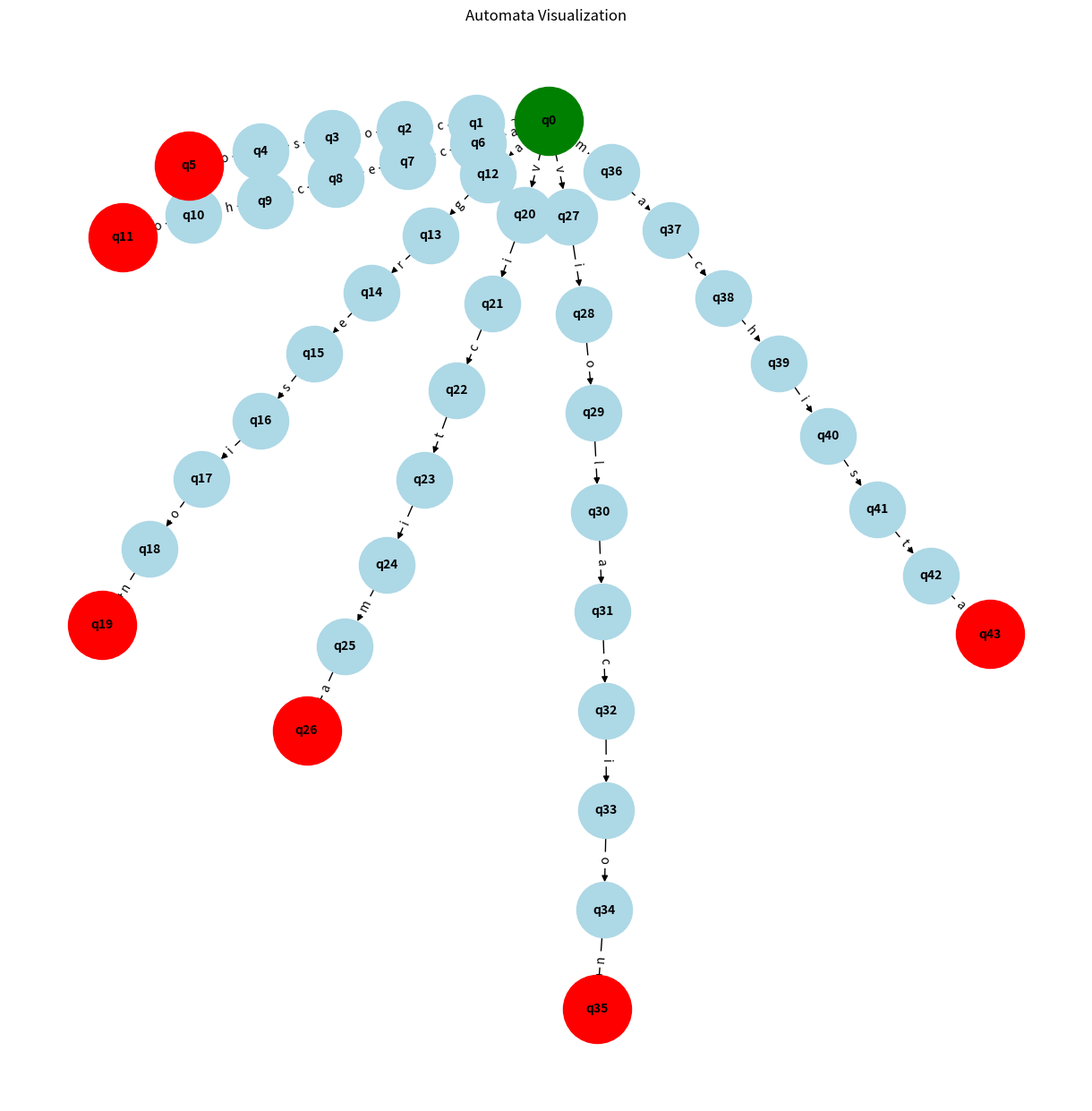
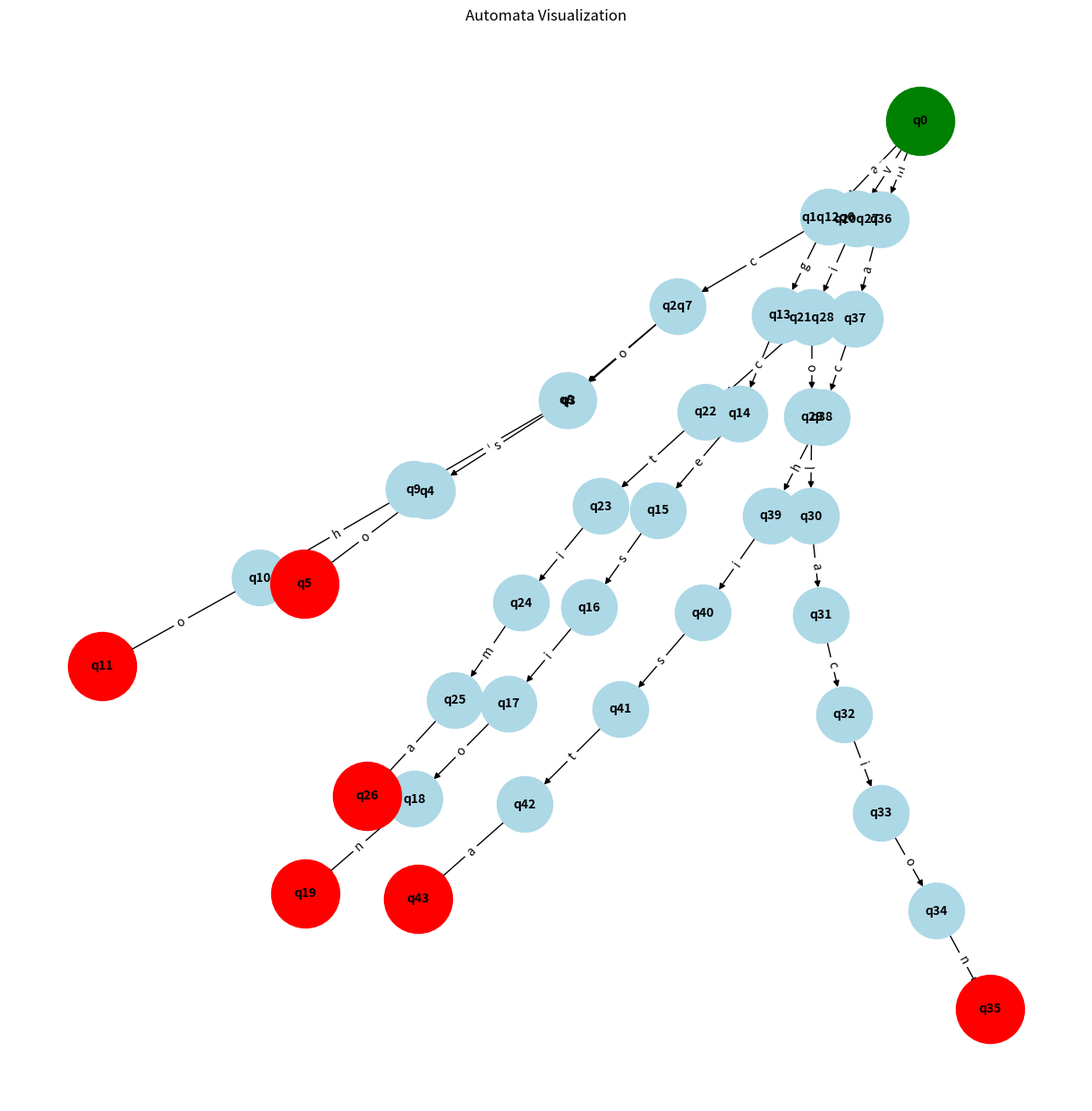

Here is the Python script that generated these plots, in order:
from collections import defaultdict, deque
import networkx as nx
import matplotlib.pyplot as plt

class Automat:
    def __init__(self):
        self.transitions = defaultdict(list)
        self.startState = 'q0'
        self.acceptStates = set()
        self.stateCount = 0

    def AddTransition(self, stateFrom, symbol, stateTo):
        self.transitions[stateFrom].append((symbol, stateTo))

    def SetFinalStates(self, state):
        self.acceptStates.add(state)

    def IsDeterministic(self):
        for state, trans in self.transitions.items():
            visitedSymbols = set()
            for symbol, _ in trans:
                if symbol in visitedSymbols:
                    return False
                visitedSymbols.add(symbol)
        return True

    def plot(self):
        # Crear un grafo dirigido con NetworkX
        G = nx.DiGraph()

        # Agregar las transiciones como aristas al grafo, excluyendo las que llevan a "-"
        for state, transitions in self.transitions.items():
            for symbol, next_state in transitions:
                if next_state != "-":  # Excluir transiciones al estado "-"
                    G.add_edge(state, next_state, label=symbol)

        # Crear una disposición visual de los nodos (estados)
        pos = nx.kamada_kawai_layout(G)  # Usamos un 'kamada_kawai_layout' para mejor disposición

        # Asegurarse de que la figura se ajusta al tamaño necesario
        plt.figure(figsize=(12, 12))  # Ajustar el tamaño de la ventana

        # Dibujar los nodos y las aristas
        nx.draw(G, pos, with_labels=True, node_size=2000, node_color="lightblue", font_size=10, font_weight="bold")
        
        # Etiquetas de las aristas (símbolos)
        edge_labels = nx.get_edge_attributes(G, 'label')
        nx.draw_networkx_edge_labels(G, pos, edge_labels=edge_labels)

        # Resaltar el estado inicial (en verde)
        nx.draw_networkx_nodes(G, pos, nodelist=[self.startState], node_color="green", node_size=3000)

        # Resaltar los estados finales (en rojo)
        nx.draw_networkx_nodes(G, pos, nodelist=list(self.acceptStates), node_color="red", node_size=3000)

        # Título del grafo
        plt.title("Automata Visualization")
        plt.subplots_adjust(left=0.1, right=0.9, top=0.9, bottom=0.1)  # Ajustar los márgenes de la ventana
        plt.show()

    def to_deterministic(self):
        if self.IsDeterministic():
            print("El autómata ya es determinista.")
            return self  # Ya es determinista

        # Obtener todos los símbolos de entrada
        symbols = set()
        for trans in self.transitions.values():
            for symbol, _ in trans:
                symbols.add(symbol)
        symbols = sorted(symbols)  # Ordenar para consistencia

        # Inicializar el DFA
        dfa = Automat()
        dfa.startState = self.startState
        dfa.transitions = defaultdict(list)

        # Mapeo de conjuntos de estados a nombres de estados en el DFA
        state_mapping = {}
        # Usaremos una cola para procesar los conjuntos de estados
        queue = deque()

        # Estado inicial del DFA es el conjunto que contiene el estado inicial del NFA
        start_set = frozenset([self.startState])
        state_mapping[start_set] = self.startState
        queue.append(start_set)

        # Determinar si el estado inicial es de aceptación
        if any(state in self.acceptStates for state in start_set):
            dfa.SetFinalStates(state_mapping[start_set])

        while queue:
            current_set = queue.popleft()
            current_state_name = state_mapping[current_set]

            for symbol in symbols:
                # Obtener el conjunto de estados al que se llega con el símbolo
                next_set = set()
                for state in current_set:
                    for trans_symbol, next_state in self.transitions[state]:
                        if trans_symbol == symbol:
                            next_set.add(next_state)
                next_set = frozenset(next_set)

                if not next_set:
                    next_state_name = "-"
                else:
                    if next_set not in state_mapping:
                        # Asignar un nombre al nuevo conjunto de estados
                        next_state_name = ''.join(sorted(next_set))
                        state_mapping[next_set] = next_state_name
                        queue.append(next_set)

                        # Determinar si este nuevo estado es de aceptación
                        if any(state in self.acceptStates for state in next_set):
                            dfa.SetFinalStates(next_state_name)
                    else:
                        next_state_name = state_mapping[next_set]

                # Agregar la transición al DFA
                dfa.AddTransition(current_state_name, symbol, next_state_name)

        print("El autómata ha sido convertido a determinista.")
        return dfa


# Construir el autómata basado en las palabras
def BuildAutomat(words):
    # Obtener todas las letras que servirán como valores para cambiar entre los estados
    automat = Automat()
    currentState = 'q0'

    for word in words:
        currentState = 'q0'
        for letter in word:
            nextState = f"q{automat.stateCount + 1}"
            automat.AddTransition(currentState, letter, nextState)
            currentState = nextState
            automat.stateCount += 1
        automat.SetFinalStates(currentState)

    automat.plot()

    if automat.IsDeterministic():
        print("El autómata es determinista.")
    else:
        print("El autómata no es determinista.")
    return automat


# Lista de palabras para construir el NFA
words = ["acoso", "acecho", "agresion", "victima", "violacion", "machista"]
nfa = BuildAutomat(words)

# Convertir el NFA a DFA
dfa = nfa.to_deterministic()

print("Autómata Determinista (DFA):")
dfa.plot()
